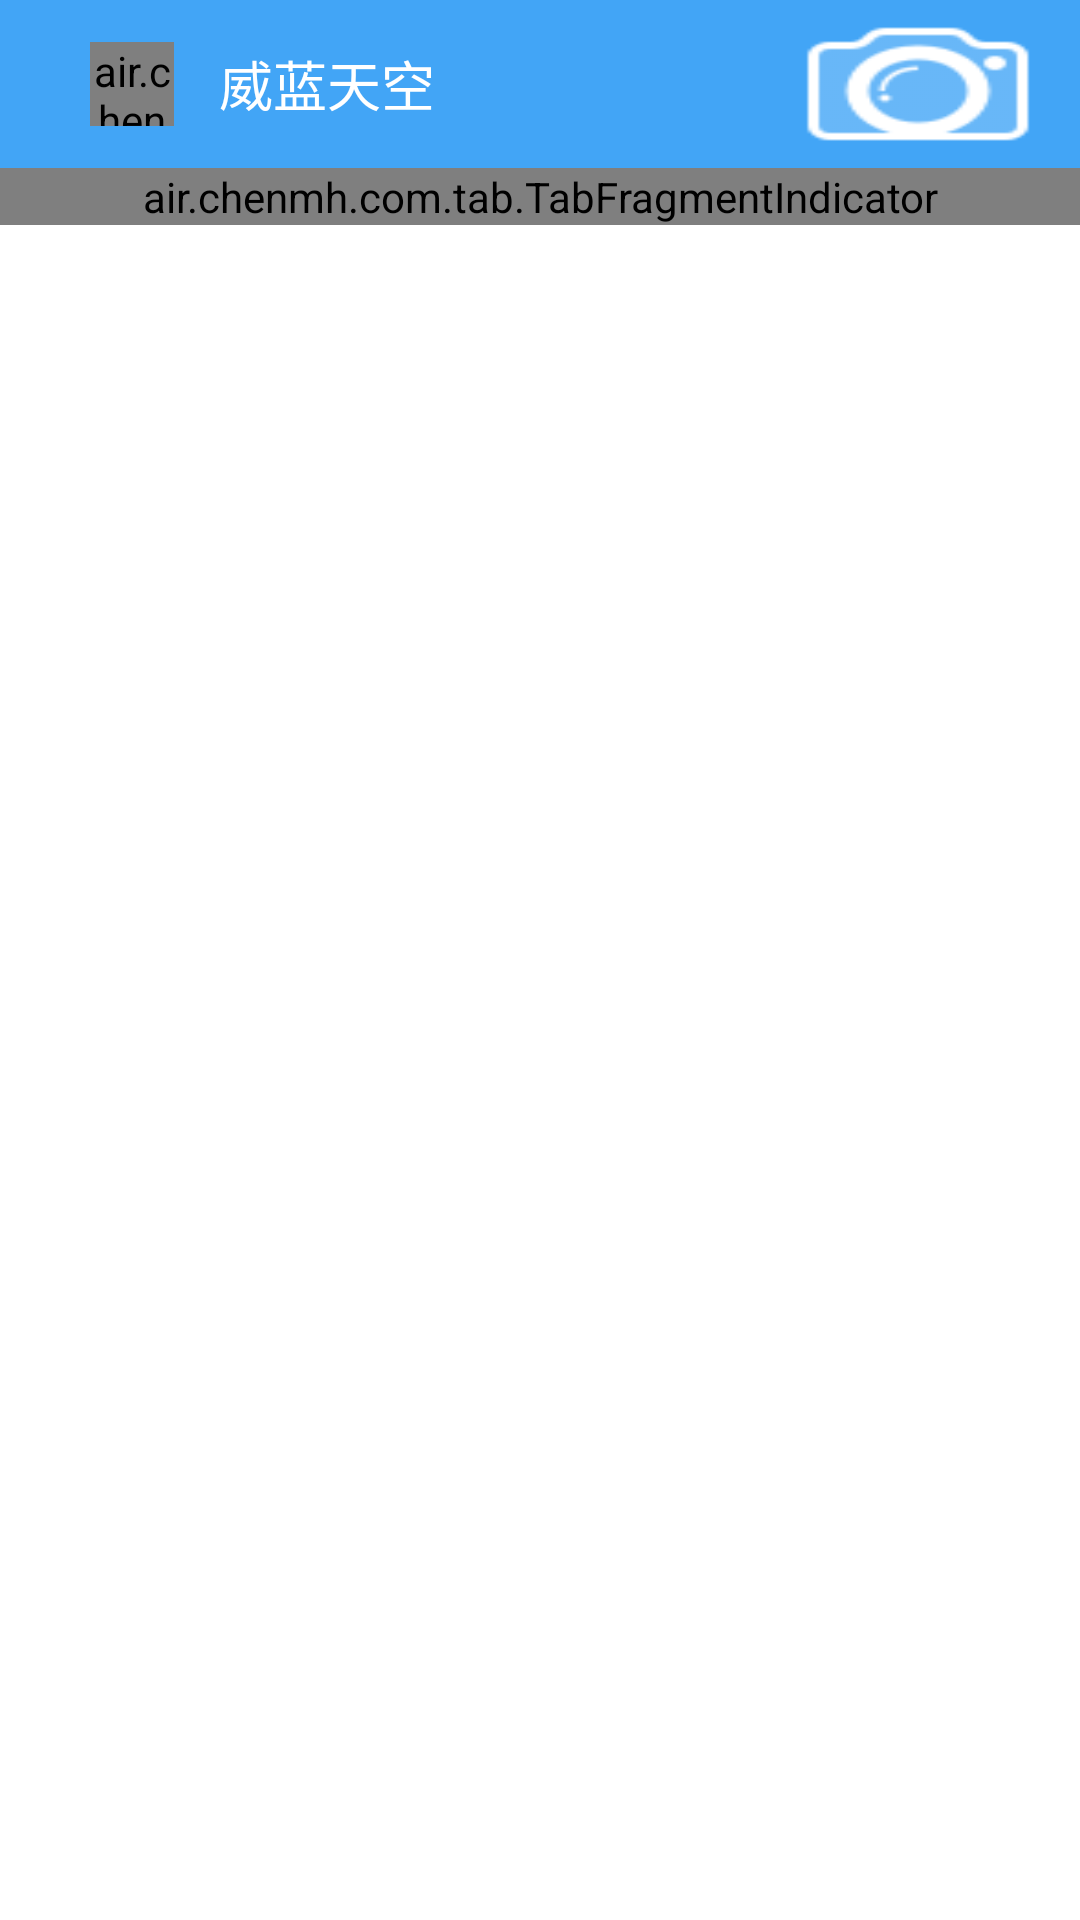

Here is an Android app screen rendered from its layout file. Give the layout XML and the strings, colors and styles it references.
<!-- AndroidManifest.xml: application theme AppTheme -->
<!-- res/layout/activity_home.xml -->
<RelativeLayout xmlns:android="http://schemas.android.com/apk/res/android"
    xmlns:tools="http://schemas.android.com/tools"
    android:id="@+id/main"
    android:layout_width="match_parent"
    android:layout_height="match_parent"
    android:background="@color/white" >

    <include
        android:id="@+id/title"
        layout="@layout/item_top_bar" />

    <air.chenmh.com.tab.TabFragmentIndicator
        android:layout_width="match_parent"
        android:layout_below="@+id/title"
        android:id="@+id/tabFragmentIndicator"
        android:background="@drawable/ab_stacked_solid_custom"
        android:layout_height="wrap_content"
        android:orientation="vertical" />

    <android.support.v4.view.ViewPager
        android:id="@+id/vp_content"
        android:layout_marginTop="-2dp"
        android:layout_width="match_parent"
        android:layout_height="match_parent"
        android:layout_below="@+id/tabFragmentIndicator" />

</RelativeLayout>
<!-- res/layout/item_top_bar.xml (included above) -->
<?xml version="1.0" encoding="utf-8"?>
<RelativeLayout xmlns:android="http://schemas.android.com/apk/res/android"
    android:layout_width="match_parent"
    android:layout_height="56dp"
    android:background="@color/viewfinder_frame"
    android:paddingLeft="10dp"
    android:paddingRight="10dip" >

    <ImageView
        android:id="@+id/show"
        android:layout_width="20dp"
        android:layout_height="28dp"
        android:layout_alignParentLeft="true"
        android:layout_centerVertical="true"
        android:src="@drawable/menu_title" />

    <air.chenmh.com.circle.CircleImageView
        android:id="@+id/barBtnLeft"
        android:layout_width="28dp"
        android:layout_height="28dp"
        android:layout_centerVertical="true"
        android:layout_toRightOf="@+id/show"
        android:gravity="center"
        android:singleLine="true"
        android:src="@drawable/userimage"
        android:textColor="@android:color/white" />

    <Button
        android:id="@+id/barBtnRight"
        android:layout_width="wrap_content"
        android:layout_height="wrap_content"
        android:layout_alignParentRight="true"
        android:layout_centerInParent="true"
        android:background="@drawable/camera"
        android:gravity="center"
        android:singleLine="true"
        android:textColor="@android:color/white"
        android:textSize="18sp"
        android:visibility="visible" />

    <TextView
        android:id="@+id/title_content"
        android:layout_width="wrap_content"
        android:layout_height="wrap_content"
        android:layout_centerInParent="true"
        android:layout_marginLeft="15dp"
        android:layout_toRightOf="@+id/barBtnLeft"
        android:text="@string/weilan_tiankong"
        android:textColor="@color/whites"
        android:textSize="18sp" />

</RelativeLayout>
<!-- resources referenced by this layout -->
<resources>
  <color name="viewfinder_frame">#FF42a5f6</color>
  <color name="white">#FFFFFF</color>
  <color name="whites">#ffffff</color>
  <!-- drawable camera: png bitmap (drawable, 1862 bytes) -->
  <!-- drawable userimage: png bitmap (drawable, 45989 bytes) -->
  <string name="weilan_tiankong">威蓝天空</string>
  <style name="AppTheme" parent="Theme.AppCompat.DayNight.NoActionBar">
          
          <item name="colorPrimary">@color/colorPrimary</item>
          <item name="colorPrimaryDark">@color/colorPrimaryDark</item>
          <item name="colorAccent">@color/colorAccent</item>
      </style>
  <color name="colorPrimary">#3F51B5</color>
  <color name="colorPrimaryDark">#303F9F</color>
  <color name="colorAccent">#FF4081</color>
</resources>
